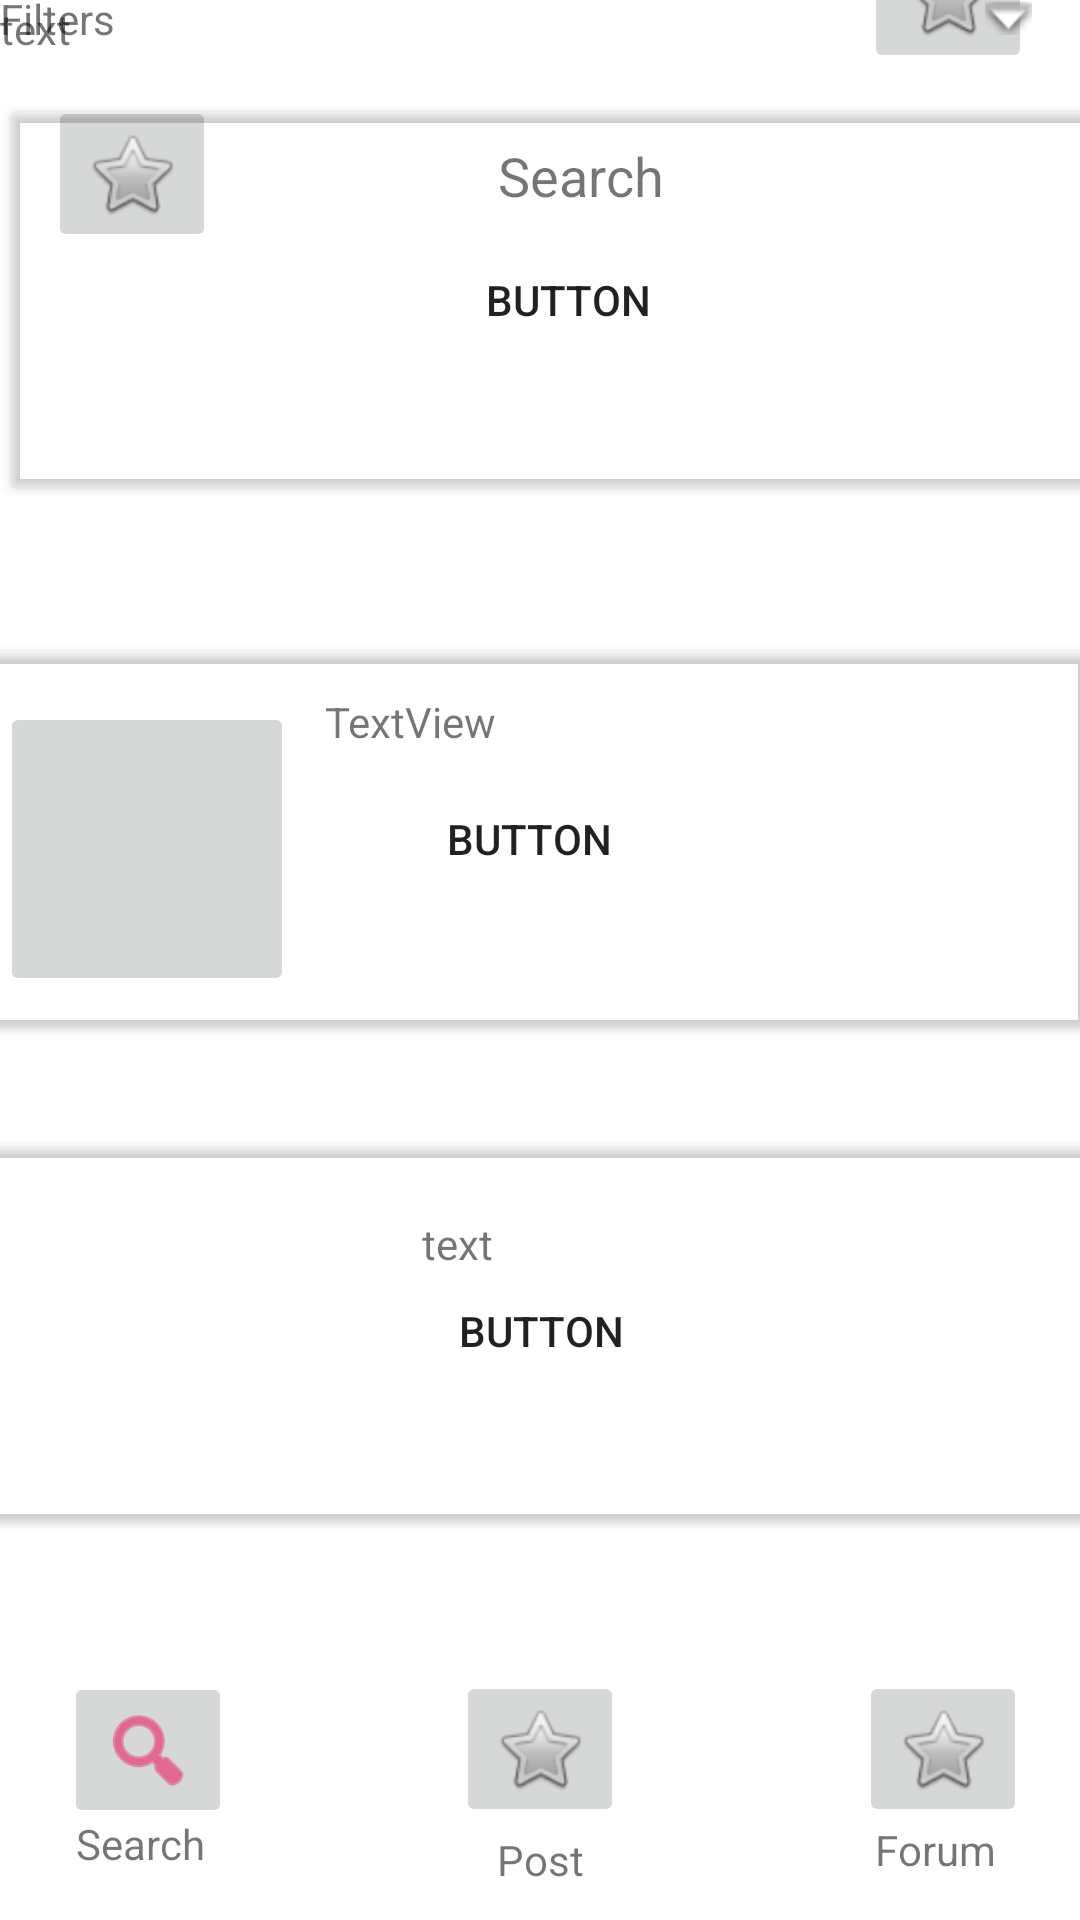

Android layout source for this screen:
<!-- AndroidManifest.xml: application theme Theme.Devmo -->
<!-- res/layout/activity_main.xml -->
<?xml version="1.0" encoding="utf-8"?>
<androidx.constraintlayout.widget.ConstraintLayout xmlns:android="http://schemas.android.com/apk/res/android"
    xmlns:app="http://schemas.android.com/apk/res-auto"
    xmlns:tools="http://schemas.android.com/tools"
    android:layout_width="match_parent"
    android:layout_height="match_parent"
    tools:context=".MainActivity">

    <TextView
        android:id="@+id/searchPage"
        android:layout_width="wrap_content"
        android:layout_height="wrap_content"
        android:layout_marginStart="76dp"
        android:layout_marginTop="48dp"
        android:text="@string/search"
        android:textSize="18sp"
        app:layout_constraintBottom_toTopOf="@+id/card1"
        app:layout_constraintEnd_toStartOf="@+id/profileButton"
        app:layout_constraintHorizontal_bias="0.213"
        app:layout_constraintStart_toEndOf="@+id/logoButton"
        app:layout_constraintTop_toTopOf="parent"
        app:layout_constraintVertical_bias="0.037" />

    <ImageButton
        android:id="@+id/logoButton"
        android:layout_width="wrap_content"
        android:layout_height="wrap_content"
        android:layout_marginStart="16dp"
        android:layout_marginTop="32dp"
        app:layout_constraintBottom_toTopOf="@+id/card1"
        app:layout_constraintStart_toStartOf="parent"
        app:layout_constraintTop_toTopOf="parent"
        app:layout_constraintVertical_bias="0.0"
        app:srcCompat="@android:drawable/btn_star" />

    <ImageButton
        android:id="@+id/profileButton"
        android:layout_width="wrap_content"
        android:layout_height="wrap_content"
        android:layout_marginTop="32dp"
        android:layout_marginEnd="16dp"
        android:layout_marginBottom="32dp"
        app:layout_constraintBottom_toTopOf="@+id/filtersText"
        app:layout_constraintEnd_toEndOf="parent"
        app:layout_constraintTop_toTopOf="parent"
        app:srcCompat="@android:drawable/btn_star"
        android:contentDescription="@string/todo" />

    <ImageButton
        android:id="@+id/forumButton"
        android:layout_width="wrap_content"
        android:layout_height="wrap_content"
        android:layout_marginEnd="8dp"
        app:layout_constraintBottom_toBottomOf="parent"
        app:layout_constraintEnd_toEndOf="parent"
        app:layout_constraintHorizontal_bias="0.892"
        app:layout_constraintStart_toEndOf="@+id/postButton"
        app:layout_constraintTop_toTopOf="parent"
        app:layout_constraintVertical_bias="0.947"
        app:srcCompat="@android:drawable/btn_star" />

    <TextView
        android:id="@+id/forumText"
        android:layout_width="wrap_content"
        android:layout_height="wrap_content"
        android:layout_marginEnd="28dp"
        android:layout_marginBottom="16dp"
        android:text="@string/forum"
        app:layout_constraintBottom_toBottomOf="parent"
        app:layout_constraintEnd_toEndOf="parent"
        app:layout_constraintTop_toBottomOf="@+id/forumButton" />

    <ImageButton
        android:id="@+id/searchButton"
        android:layout_width="wrap_content"
        android:layout_height="wrap_content"
        android:layout_marginStart="8dp"
        android:contentDescription="TODO"
        android:tint="#E91E63"
        app:layout_constraintBottom_toBottomOf="parent"
        app:layout_constraintEnd_toEndOf="parent"
        app:layout_constraintHorizontal_bias="0.045"
        app:layout_constraintStart_toStartOf="parent"
        app:layout_constraintTop_toTopOf="parent"
        app:layout_constraintVertical_bias="0.948"
        app:srcCompat="@android:drawable/ic_menu_search" />

    <TextView
        android:id="@+id/searchText"
        android:layout_width="wrap_content"
        android:layout_height="wrap_content"
        android:layout_marginBottom="16dp"
        android:text="@string/search"
        app:layout_constraintBottom_toBottomOf="parent"
        app:layout_constraintEnd_toEndOf="parent"
        app:layout_constraintHorizontal_bias="0.08"
        app:layout_constraintStart_toStartOf="parent" />

    <ImageButton
        android:id="@+id/postButton"
        android:layout_width="wrap_content"
        android:layout_height="wrap_content"
        android:layout_marginStart="40dp"
        android:layout_marginEnd="40dp"
        android:contentDescription="TODO"
        android:onClick="goPost"
        app:layout_constraintBottom_toBottomOf="parent"
        app:layout_constraintEnd_toEndOf="parent"
        app:layout_constraintStart_toStartOf="parent"
        app:layout_constraintTop_toTopOf="parent"
        app:layout_constraintVertical_bias="0.947"
        app:srcCompat="@android:drawable/btn_star" />

    <TextView
        android:id="@+id/postText"
        android:layout_width="wrap_content"
        android:layout_height="wrap_content"
        android:layout_marginStart="40dp"
        android:layout_marginEnd="40dp"
        android:text="@string/post"
        app:layout_constraintBottom_toBottomOf="parent"
        app:layout_constraintEnd_toEndOf="parent"
        app:layout_constraintHorizontal_bias="0.501"
        app:layout_constraintStart_toStartOf="parent"
        app:layout_constraintTop_toBottomOf="@+id/postButton"
        app:layout_constraintVertical_bias="0.111" />

    <Button
        android:id="@+id/card3"
        android:layout_width="379dp"
        android:layout_height="137dp"
        android:layout_marginStart="16dp"
        android:layout_marginEnd="16dp"
        android:layout_marginBottom="128dp"
        android:text="@string/button"
        app:backgroundTint="#00FFFFFF"
        app:layout_constraintBottom_toBottomOf="parent"
        app:layout_constraintEnd_toEndOf="parent"
        app:layout_constraintStart_toStartOf="parent" />

    <TextView
        android:id="@+id/cardText1"
        android:layout_width="213dp"
        android:layout_height="79dp"
        android:text="@string/text"
        tools:layout_editor_absoluteX="170dp"
        tools:layout_editor_absoluteY="182dp" />

    <TextView
        android:id="@+id/cardText3"
        android:layout_width="213dp"
        android:layout_height="79dp"
        android:layout_marginEnd="16dp"
        android:layout_marginBottom="156dp"
        android:text="@string/text"
        app:layout_constraintBottom_toBottomOf="parent"
        app:layout_constraintEnd_toEndOf="@+id/card3" />

    <Button
        android:id="@+id/card1"
        android:layout_width="379dp"
        android:layout_height="137dp"
        android:layout_marginTop="16dp"
        android:text="@string/button"
        app:backgroundTint="#00FFFFFF"
        app:layout_constraintTop_toBottomOf="@+id/filtersText"
        tools:layout_editor_absoluteX="19dp" />

    <Button
        android:id="@+id/card2"
        android:layout_width="379dp"
        android:layout_height="137dp"
        android:layout_marginStart="16dp"
        android:layout_marginEnd="16dp"
        android:layout_marginBottom="292dp"
        android:text="@string/button"
        app:backgroundTint="#00FFFFFF"
        app:layout_constraintBottom_toBottomOf="parent"
        app:layout_constraintEnd_toEndOf="parent"
        app:layout_constraintHorizontal_bias="0.58"
        app:layout_constraintStart_toStartOf="parent" />

    <TextView
        android:id="@+id/filtersText"
        android:layout_width="wrap_content"
        android:layout_height="wrap_content"
        android:text="@string/filters"
        app:layout_constraintBottom_toBottomOf="@+id/filterButton"
        app:layout_constraintTop_toTopOf="@+id/filterButton"
        tools:layout_editor_absoluteX="332dp" />

    <androidx.constraintlayout.utils.widget.ImageFilterButton
        android:id="@+id/filterButton"
        android:layout_width="wrap_content"
        android:layout_height="wrap_content"
        android:layout_marginEnd="16dp"
        app:layout_constraintEnd_toEndOf="parent"
        app:srcCompat="@android:drawable/arrow_down_float"
        tools:layout_editor_absoluteY="118dp" />

    <ImageView
        android:id="@+id/cardImage1"
        android:layout_width="119dp"
        android:layout_height="102dp"
        tools:layout_editor_absoluteX="28dp"
        tools:layout_editor_absoluteY="171dp"
        tools:srcCompat="@tools:sample/backgrounds/scenic"
        android:contentDescription="TODO" />

    <ImageView
        android:id="@+id/cardImage3"
        android:layout_width="119dp"
        android:layout_height="102dp"
        android:layout_marginStart="16dp"
        android:layout_marginEnd="16dp"
        android:layout_marginBottom="144dp"
        android:contentDescription="TODO"
        app:layout_constraintBottom_toBottomOf="parent"
        app:layout_constraintEnd_toStartOf="@+id/cardText3"
        app:layout_constraintHorizontal_bias="0.0"
        app:layout_constraintStart_toStartOf="@+id/card3"
        tools:srcCompat="@tools:sample/backgrounds/scenic" />

    <TextView
        android:id="@+id/textView"
        android:layout_width="215dp"
        android:layout_height="89dp"
        android:layout_marginBottom="320dp"
        android:text="TextView"
        app:layout_constraintBottom_toBottomOf="parent"
        app:layout_constraintEnd_toEndOf="parent"
        app:layout_constraintHorizontal_bias="0.748"
        app:layout_constraintStart_toStartOf="parent"
        app:layout_constraintTop_toTopOf="@+id/card2"
        app:layout_constraintVertical_bias="1.0" />

    <ImageButton
        android:id="@+id/imageButton"
        android:layout_width="98dp"
        android:layout_height="98dp"
        android:layout_marginBottom="308dp"
        app:layout_constraintBottom_toBottomOf="parent"
        tools:layout_editor_absoluteX="49dp"
        tools:srcCompat="@tools:sample/backgrounds/scenic" />

</androidx.constraintlayout.widget.ConstraintLayout>
<!-- resources referenced by this layout -->
<resources>
  <string name="button">Button</string>
  <string name="filters">Filters</string>
  <string name="forum">Forum</string>
  <string name="post">Post</string>
  <string name="search">Search</string>
  <string name="text">text</string>
  <string name="todo">TODO</string>
  <style name="Theme.Devmo" parent="Theme.MaterialComponents.DayNight.DarkActionBar">
          
          <item name="colorPrimary">@color/purple_500</item>
          <item name="colorPrimaryVariant">@color/purple_700</item>
          <item name="colorOnPrimary">@color/white</item>
          
          <item name="colorSecondary">@color/teal_200</item>
          <item name="colorSecondaryVariant">@color/teal_700</item>
          <item name="colorOnSecondary">@color/black</item>
          
          <item name="android:statusBarColor" tools:targetApi="l">?attr/colorPrimaryVariant</item>
          
      </style>
  <!-- not gathered from this repository: default colours our renderer supplied (Android Studio template values) -->
  <color name="purple_500">#FF6200EE</color>
  <color name="purple_700">#FF3700B3</color>
  <color name="teal_200">#FF03DAC5</color>
  <color name="teal_700">#FF018786</color>
  <color name="black">#FF000000</color>
  <color name="white">#FFFFFFFF</color>
</resources>
